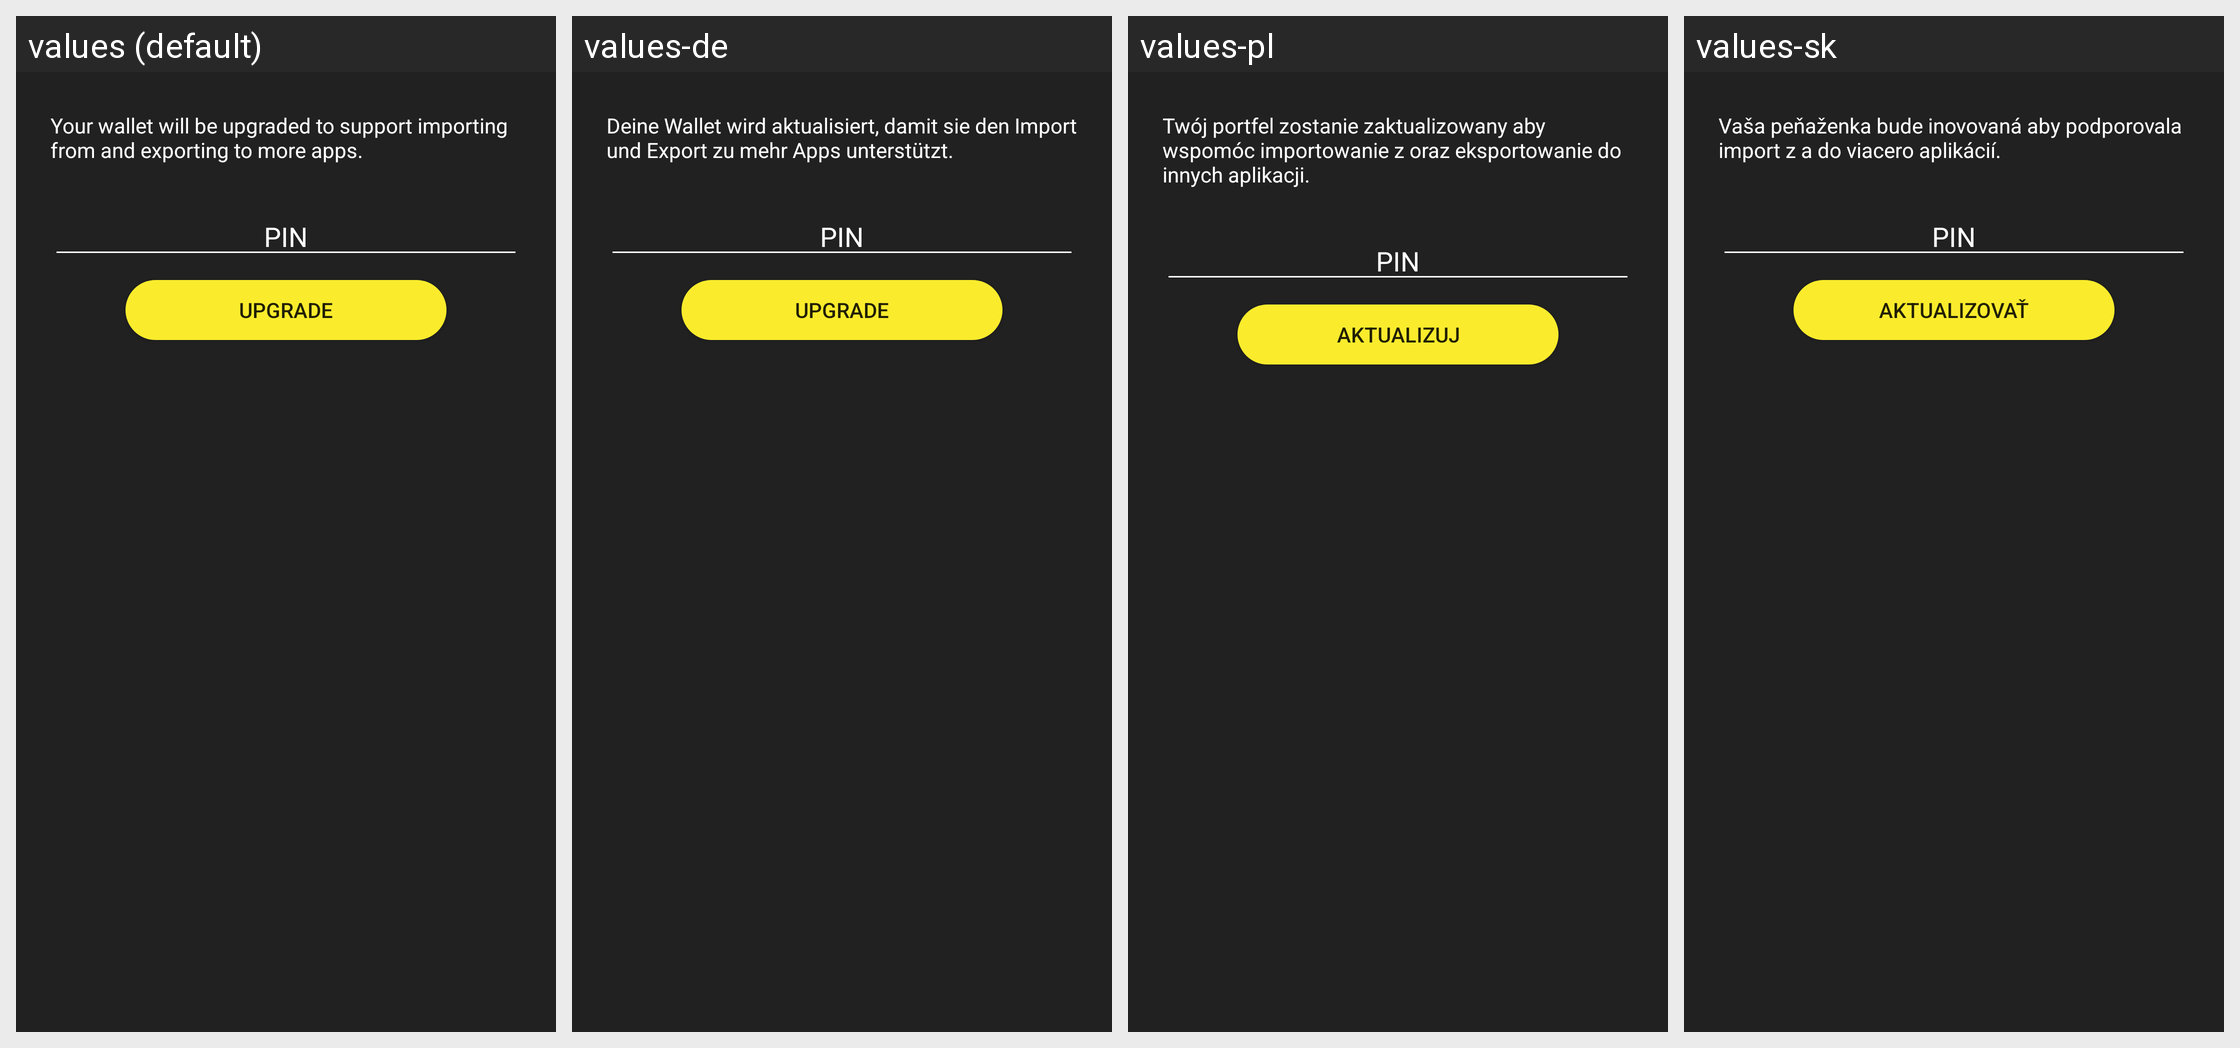

For this localized Android screen grid, give each drawn string resource with its value in every locale shown.
Android screen res/layout/encrypt_new_key_chain_dialog.xml rendered under 4 locales, left to right: values (default), values-de, values-pl, values-sk. Device: Nexus 5 (rendered at 1080×1920; each locale shown at half size, 540×960, under a caption strip naming it); theme Theme.MaterialComponents.DayNight.NoActionBar.
Other locales in the repository, not shown: values-ar, values-bg, values-ca, values-cs, values-da, values-el, values-eo, values-es, values-fi, values-fr, values-he, values-hr, values-hu, values-id, values-it, values-iw, values-ja, values-ko, values-mk, values-nb, values-nl, values-pt-rBR, values-ru, values-sl, values-sq, values-sv, values-sw, values-th, values-tr, values-uk, values-vi, values-zh, values-zh-rTW.
Strings drawn on this screen, with the default value and each locale's value (text and hints the layout hard-codes, and strings that could not be matched under every locale, appear in the picture but are not listed):

encrypt_new_key_chain_dialog_message
  values: Your wallet will be upgraded to support importing from and exporting to more apps.
  values-de: Deine Wallet wird aktualisiert, damit sie den Import und Export zu mehr Apps unterstützt.
  values-pl: Twój portfel zostanie zaktualizowany aby wspomóc importowanie z oraz eksportowanie do innych aplikacji.
  values-sk: Vaša peňaženka bude inovovaná aby podporovala import z a do viacero aplikácií.

private_key_password
  values: PIN
  values-de: PIN
  values-pl: PIN
  values-sk: PIN

encrypt_new_key_chain_upgrade_button
  values: Upgrade
  values-de: Upgrade
  values-pl: Aktualizuj
  values-sk: Aktualizovať
